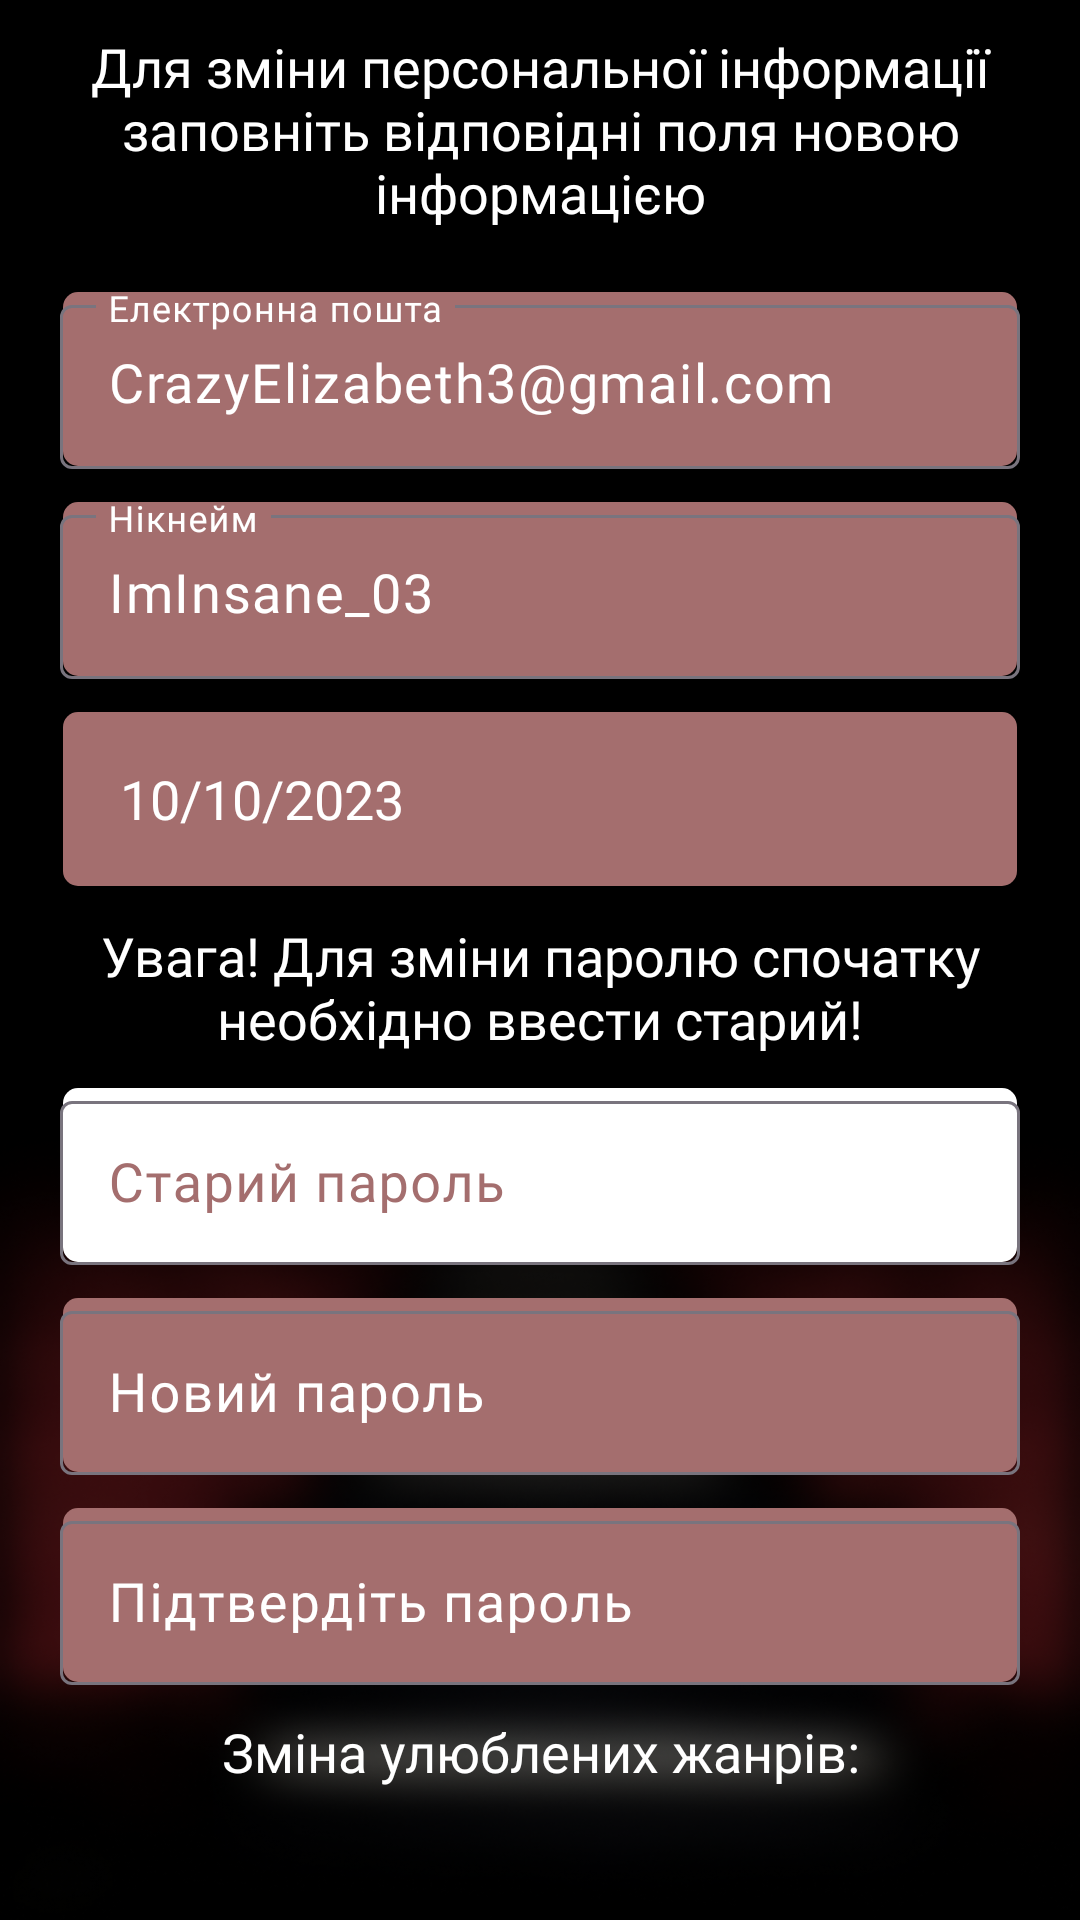

The Android layout XML behind this screen, and the referenced resources:
<!-- AndroidManifest.xml: application theme Theme.FilmiFy -->
<!-- res/layout/fragment_settings.xml -->
<?xml version="1.0" encoding="utf-8"?>
<FrameLayout xmlns:android="http://schemas.android.com/apk/res/android"
    xmlns:tools="http://schemas.android.com/tools"
    android:layout_width="match_parent"
    android:layout_height="match_parent"
    tools:context=".Fragments.SettingsFragment"
    android:background="@drawable/blur_background">

    
    <LinearLayout
        android:id="@+id/linearLayout"
        android:layout_width="match_parent"
        android:layout_height="wrap_content"
        android:orientation="vertical"
        android:layout_marginLeft="20dp"
        android:layout_marginRight="20dp"
        android:layout_marginTop="10dp">

        <TextView
            android:layout_width="match_parent"
            android:layout_height="match_parent"
            android:layout_centerHorizontal="true"
            android:fontFamily="@font/montserrat_alternates_regular"
            android:gravity="center"
            android:text="Для зміни персональної інформації заповніть відповідні поля новою інформацією"
            android:textColor="@color/white"
            android:textSize="18dp" />

        <com.google.android.material.textfield.TextInputLayout
            android:layout_width="match_parent"
            android:layout_height="60dp"
            android:layout_marginTop="20dp"
            android:layout_gravity="center_horizontal"
            android:background="@drawable/rounded_edit_text"
            android:hint="Електронна пошта"
            android:textColorHint="@color/white">

            <EditText
                android:id="@+id/emailEditText"
                android:textSize="18dp"
                android:textColor="@color/white"
                android:layout_width="match_parent"
                android:layout_height="wrap_content"
                android:fontFamily="@font/montserrat_alternates_regular"
                android:text="CrazyElizabeth3@gmail.com"/>
        </com.google.android.material.textfield.TextInputLayout>

        <com.google.android.material.textfield.TextInputLayout
            android:layout_width="match_parent"
            android:layout_height="60dp"
            android:layout_gravity="center_horizontal"
            android:layout_marginTop="10dp"
            android:background="@drawable/rounded_edit_text"
            android:hint="Нікнейм"
            android:textColorHint="@color/white">

            <EditText
                android:id="@+id/usernameEditText"
                android:layout_width="match_parent"
                android:layout_height="wrap_content"
                android:fontFamily="@font/montserrat_alternates_regular"
                android:textSize="18dp"
                android:textColor="@color/white"
                android:text="ImInsane_03"/>
            />
        </com.google.android.material.textfield.TextInputLayout>

        <EditText
            android:id="@+id/dateEditText"
            android:layout_width="match_parent"
            android:layout_height="60dp"
            android:layout_gravity="center_horizontal"
            android:layout_marginTop="10dp"
            android:paddingStart="20dp"
            android:textColorHint="@color/white"
            android:text="10/10/2023"
            android:textSize="18dp"
            android:textColor="@color/white"
            android:fontFamily="@font/montserrat_alternates_regular"
            android:background="@drawable/rounded_edit_text"
            android:focusable="false"
            android:clickable="true"
            android:inputType="none"
            android:onClick="showDatePickerDialog" />

        <TextView
            android:layout_width="match_parent"
            android:layout_height="match_parent"
            android:layout_centerHorizontal="true"
            android:layout_marginTop="10dp"
            android:fontFamily="@font/montserrat_alternates_regular"
            android:gravity="center"
            android:text="Увага! Для зміни паролю спочатку необхідно ввести старий!"
            android:textColor="@color/white"
            android:textSize="18dp" />

        <com.google.android.material.textfield.TextInputLayout
            android:layout_width="match_parent"
            android:layout_height="60dp"
            android:layout_gravity="center_horizontal"
            android:layout_marginTop="10dp"
            android:background="@drawable/white_rounded_edit_text"
            android:textColorHint="@color/pink">

            <EditText
                android:id="@+id/oldPasswordEditText"
                android:layout_width="match_parent"
                android:layout_height="wrap_content"
                android:fontFamily="@font/montserrat_alternates_regular"
                android:hint="Старий пароль"
                android:inputType="textPassword"
                android:textColor="@color/pink"
                android:textSize="18dp" />
            />
        </com.google.android.material.textfield.TextInputLayout>

        <com.google.android.material.textfield.TextInputLayout
            android:layout_width="match_parent"
            android:layout_height="60dp"
            android:layout_gravity="center_horizontal"
            android:layout_marginTop="10dp"
            android:background="@drawable/rounded_edit_text"
            android:textColorHint="@color/white">>
            <EditText
                android:id="@+id/newPasswordEditText"
                android:layout_width="match_parent"
                android:layout_height="wrap_content"
                android:fontFamily="@font/montserrat_alternates_regular"
                android:hint="Новий пароль"
                android:inputType="textPassword"
                android:textColor="@color/white"
                android:textSize="18dp" />
        </com.google.android.material.textfield.TextInputLayout>

        <com.google.android.material.textfield.TextInputLayout
            android:layout_width="match_parent"
            android:layout_height="60dp"
            android:layout_gravity="center_horizontal"
            android:layout_marginTop="10dp"
            android:background="@drawable/rounded_edit_text"
            android:textColorHint="@color/white">>
            <EditText
                android:id="@+id/repeatPasswordEditText"
                android:layout_width="match_parent"
                android:layout_height="wrap_content"
                android:fontFamily="@font/montserrat_alternates_regular"
                android:hint="Підтвердіть пароль"
                android:inputType="textPassword"
                android:textColor="@color/white"
                android:textSize="18dp" />
        </com.google.android.material.textfield.TextInputLayout>

        <TextView
            android:layout_width="match_parent"
            android:layout_height="match_parent"
            android:layout_centerHorizontal="true"
            android:layout_marginTop="10dp"
            android:fontFamily="@font/montserrat_alternates_regular"
            android:gravity="center"
            android:text="Зміна улюблених жанрів:"
            android:textColor="@color/white"
            android:textSize="18dp" />

    </LinearLayout>
</FrameLayout>
<!-- resources referenced by this layout -->
<resources>
  <color name="pink">#A46E6E</color>
  <color name="white">#FFFFFFFF</color>
  <!-- drawable blur_background: png bitmap (drawable, 256752 bytes) -->
  <!-- drawable rounded_edit_text (drawable) -->
  <?xml version="1.0" encoding="utf-8"?>
  <layer-list xmlns:android="http://schemas.android.com/apk/res/android">
      <item android:top="1dp" android:right="1dp" android:left="1dp" android:bottom="1dp">
          <shape android:shape="rectangle">
              <solid android:color="@color/pink" /> 
              <corners android:radius="5dp" /> 
          </shape>
      </item>
  </layer-list>
  <!-- drawable white_rounded_edit_text (drawable) -->
  <?xml version="1.0" encoding="utf-8"?>
  <layer-list xmlns:android="http://schemas.android.com/apk/res/android">
      <item android:top="1dp" android:right="1dp" android:left="1dp" android:bottom="1dp">
          <shape android:shape="rectangle">
              <solid android:color="@color/white" /> 
              <corners android:radius="5dp" /> 
          </shape>
      </item>
  </layer-list>
  <style name="Theme.FilmiFy" parent="Theme.Material3.DayNight.NoActionBar">
           Primary brand color.
          <item name="colorPrimary">@color/red</item>
          <item name="colorPrimaryVariant">@color/purple_700</item>
          <item name="colorOnPrimary">@color/white</item>
              Secondary brand color.
          <item name="colorSecondary">@color/teal_200</item>
          <item name="colorSecondaryVariant">@color/teal_700</item>
          <item name="colorOnSecondary">@color/black</item>
              Status bar color
          <item name="android:statusBarColor">?attr/colorPrimaryVariant</item>
              Customize your theme here.
      </style>
  <color name="red">#D82833</color>
  <color name="purple_700">#FF3700B3</color>
  <color name="teal_200">#FF03DAC5</color>
  <color name="teal_700">#FF018786</color>
  <color name="black">#FF000000</color>
</resources>
